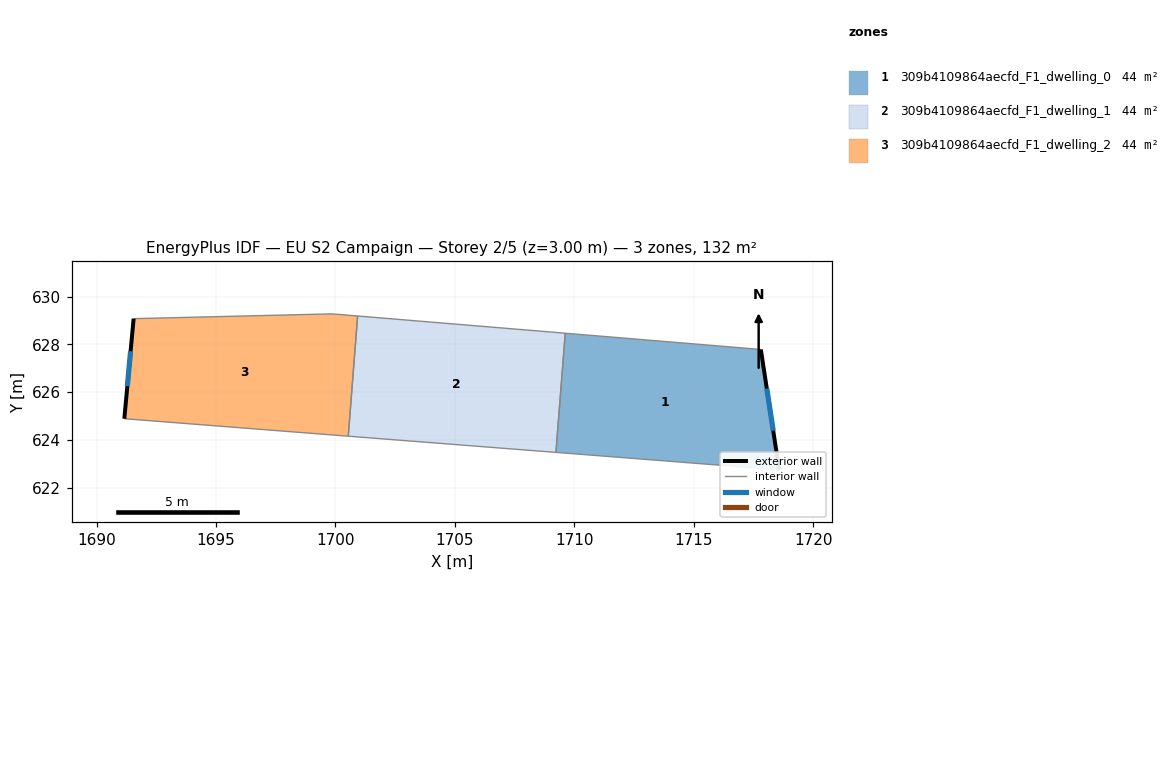
=== STOREY PLAN SPEC (per zone: floor XY polygon, exterior-wall plan segments, windows/doors) ===
zone 1: 309b4109864aecfd_F1_dwelling_0  (43.8 m²)
  floor: (1717.81, 627.78) (1718.58, 622.74) (1709.23, 623.47) (1709.62, 628.46)
  exterior wall: (1718.58, 622.74) – (1717.81, 627.78)  [5.1 m]
    window: (1718.33, 624.38) – (1718.06, 626.14)  [1.9 m²]
  interior walls: 3
zone 2: 309b4109864aecfd_F1_dwelling_1  (43.8 m²)
  floor: (1709.62, 628.46) (1709.23, 623.47) (1700.54, 624.15) (1700.93, 629.18)
  interior walls: 4
zone 3: 309b4109864aecfd_F1_dwelling_2  (43.8 m²)
  floor: (1700.93, 629.18) (1700.54, 624.15) (1691.16, 624.88) (1691.55, 629.07) (1699.86, 629.27)
  exterior wall: (1691.55, 629.07) – (1691.16, 624.88)  [4.2 m]
    window: (1691.42, 627.71) – (1691.29, 626.25)  [1.5 m²]
  interior walls: 4

=== DERIVED (storey summary) ===
Building: EU S2 Campaign
Storey: 2 of 5  (floor level z = 3.00 m)
Storey gross floor area: 131.5 m²
Zones on this storey: 3
  - 309b4109864aecfd_F1_dwelling_0: floor 43.8 m²; exterior wall 5.1 m (15.3 m²); 1 window(s) 1.9 m²; WWR 12.2%
  - 309b4109864aecfd_F1_dwelling_1: floor 43.8 m²
  - 309b4109864aecfd_F1_dwelling_2: floor 43.8 m²; exterior wall 4.2 m (12.6 m²); 1 window(s) 1.5 m²; WWR 12.2%
Zone adjacency (shared interzone walls):
  - 309b4109864aecfd_F1_dwelling_0 ↔ 309b4109864aecfd_F1_dwelling_1
  - 309b4109864aecfd_F1_dwelling_1 ↔ 309b4109864aecfd_F1_dwelling_2